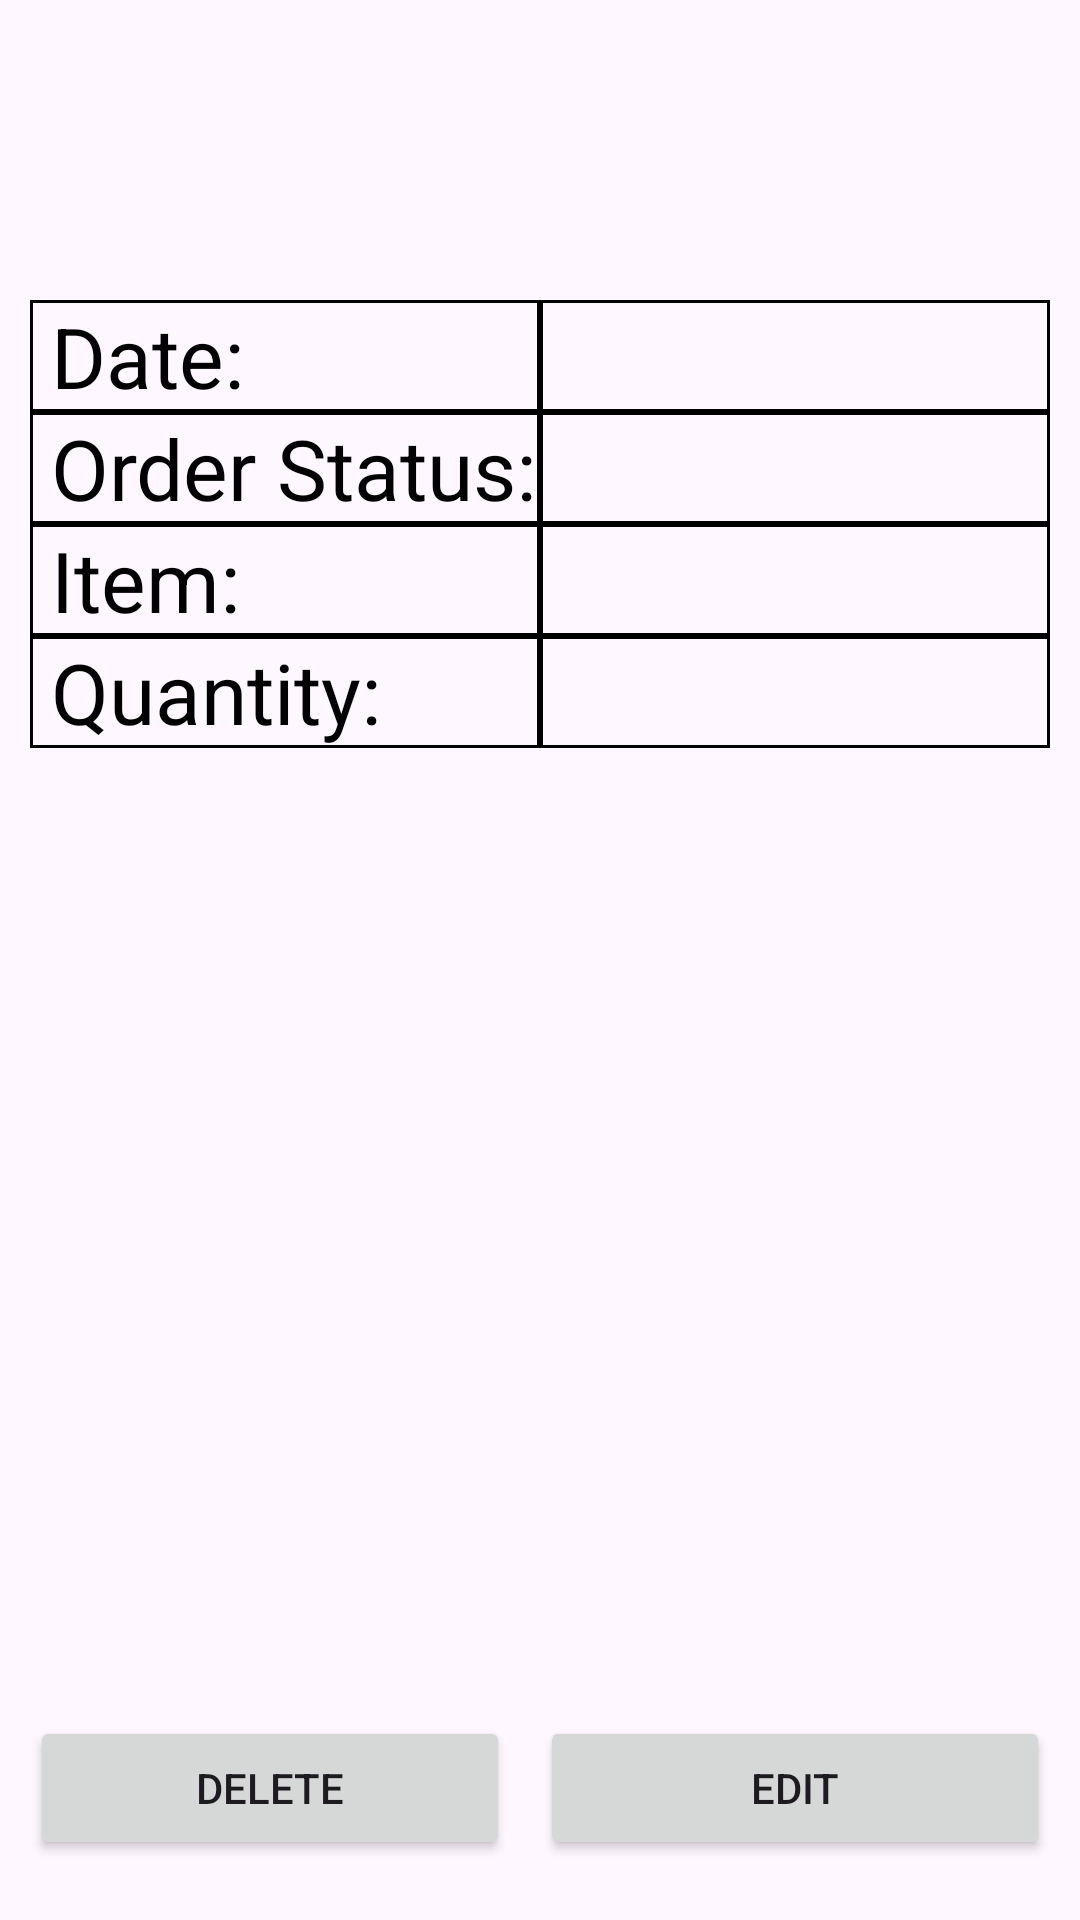

Write the Android layout XML for this screen, with the resource values it uses.
<!-- AndroidManifest.xml: application theme Theme.DailyLedger -->
<!-- res/layout/activity_show_stock_entry.xml -->
<?xml version="1.0" encoding="utf-8"?>
<androidx.constraintlayout.widget.ConstraintLayout xmlns:android="http://schemas.android.com/apk/res/android"
    xmlns:tools="http://schemas.android.com/tools"
    android:layout_width="match_parent"
    android:layout_height="match_parent"
    xmlns:app="http://schemas.android.com/apk/res-auto">

    
    <TableLayout
        android:id="@+id/table"
        android:layout_width="match_parent"
        android:layout_height="wrap_content"
        android:stretchColumns="*"
        app:layout_constraintEnd_toEndOf="parent"
        app:layout_constraintStart_toStartOf="parent"
        app:layout_constraintTop_toTopOf="parent"
        android:layout_marginTop="100dp"
        android:layout_marginBottom="100dp"
        android:layout_marginStart="10dp"
        android:layout_marginEnd="10dp"
        android:background="@drawable/table_border">


        
        <TableRow
            android:layout_width="match_parent"
            android:layout_height="match_parent"
            android:layout_weight="1">

            
            <TextView
                android:layout_width="0dp"
                android:layout_height="wrap_content"
                android:layout_weight="1"
                android:text=" Date: "
                android:textColor="@android:color/black"
                android:textSize="28dp"
                android:background="@drawable/table_border"/>

            <TextView
                android:id="@+id/stocktvDate"
                android:layout_width="0dp"
                android:layout_height="wrap_content"
                android:layout_weight="1"
                android:textColor="@android:color/black"
                android:textSize="28dp"
                android:background="@drawable/table_border"/>

            
        </TableRow>

        <TableRow
            android:layout_width="match_parent"
            android:layout_height="match_parent"
            android:layout_weight="1">

            
            <TextView
                android:layout_width="0dp"
                android:layout_height="wrap_content"
                android:layout_weight="1"
                android:text=" Order Status: "
                android:textColor="@android:color/black"
                android:textSize="28dp"
                android:background="@drawable/table_border"/>

            
            <TextView
                android:id="@+id/stocktvOrderStatus"
                android:layout_width="0dp"
                android:layout_height="wrap_content"
                android:layout_weight="1"
                android:textColor="@android:color/black"
                android:textSize="28dp"
                android:background="@drawable/table_border"/>
        </TableRow>

        <TableRow
            android:layout_width="match_parent"
            android:layout_height="match_parent"
            android:layout_weight="1">

            
            <TextView
                android:layout_width="0dp"
                android:layout_height="wrap_content"
                android:layout_weight="1"
                android:text=" Item: "
                android:textColor="@android:color/black"
                android:textSize="28dp"
                android:background="@drawable/table_border"/>

            
            <TextView
                android:id="@+id/stocktvItem"
                android:layout_width="0dp"
                android:layout_height="wrap_content"
                android:layout_weight="1"
                android:textColor="@android:color/black"
                android:textSize="28dp"
                android:background="@drawable/table_border"/>
        </TableRow>

        <TableRow
            android:layout_width="match_parent"
            android:layout_height="match_parent"
            android:layout_weight="1">

            
            <TextView
                android:layout_width="0dp"
                android:layout_height="wrap_content"
                android:layout_weight="1"
                android:text=" Quantity: "
                android:textColor="@android:color/black"
                android:textSize="28dp"
                android:background="@drawable/table_border"/>

            
            <EditText
                android:id="@+id/stocktvQty"
                android:layout_width="0dp"
                android:layout_height="wrap_content"
                android:layout_weight="1"
                android:textColor="@android:color/black"
                android:textSize="28dp"
                android:inputType="numberDecimal"
                android:background="@drawable/table_border"/>
        </TableRow>




























    </TableLayout>

    <LinearLayout
        android:layout_width="match_parent"
        android:layout_height="wrap_content"
        android:layout_marginBottom="20dp"
        app:layout_constraintBottom_toBottomOf="parent"
        android:gravity="bottom">

        <Button
            android:id="@+id/stockdeleteBtn"
            android:layout_width="match_parent"
            android:layout_height="wrap_content"
            android:layout_marginStart="10dp"
            android:layout_marginEnd="10dp"
            android:layout_weight="1"
            android:text="Delete" />
        <Button
            android:id="@+id/stockeditBtn"
            android:layout_width="match_parent"
            android:layout_height="wrap_content"
            android:layout_weight="1"
            android:layout_marginEnd="10dp"
            android:text="Edit"/>
    </LinearLayout>

</androidx.constraintlayout.widget.ConstraintLayout>
<!-- resources referenced by this layout -->
<resources>
  <!-- drawable table_border (drawable) -->
  <?xml version="1.0" encoding="utf-8"?>
  <shape xmlns:android="http://schemas.android.com/apk/res/android">
      <solid android:color="@android:color/transparent" />
      <stroke
          android:color="#000000"
          android:width="1dp" />
      <corners android:radius="0dp" />
  </shape>
  <style name="Theme.DailyLedger" parent="Base.Theme.DailyLedger">
          <item name="windowActionBar">true</item> 
          <item name="windowNoTitle">false</item> 
      </style>
  <style name="Base.Theme.DailyLedger" parent="Theme.Material3.DayNight">
          
          
          <item name="colorPrimary">@color/my_light_primary</item>
          <item name="colorPrimaryDark">@color/my_light_primary_dark</item>
          <item name="colorPrimaryLight">@color/my_light_primary_light</item>
          <item name="colorPrimaryLighter">@color/my_light_primary_lighter</item>
          <item name="colorPrimaryDarker">@color/my_light_primary_darker</item>
  
      </style>
  <color name="my_light_primary">#EA3C12</color>
  <color name="my_light_primary_dark">#C2300C</color>
  <color name="my_light_primary_light">#FF6347</color>
  <color name="my_light_primary_lighter">#FF8C71</color>
  <color name="my_light_primary_darker">#A61E08</color>
</resources>
